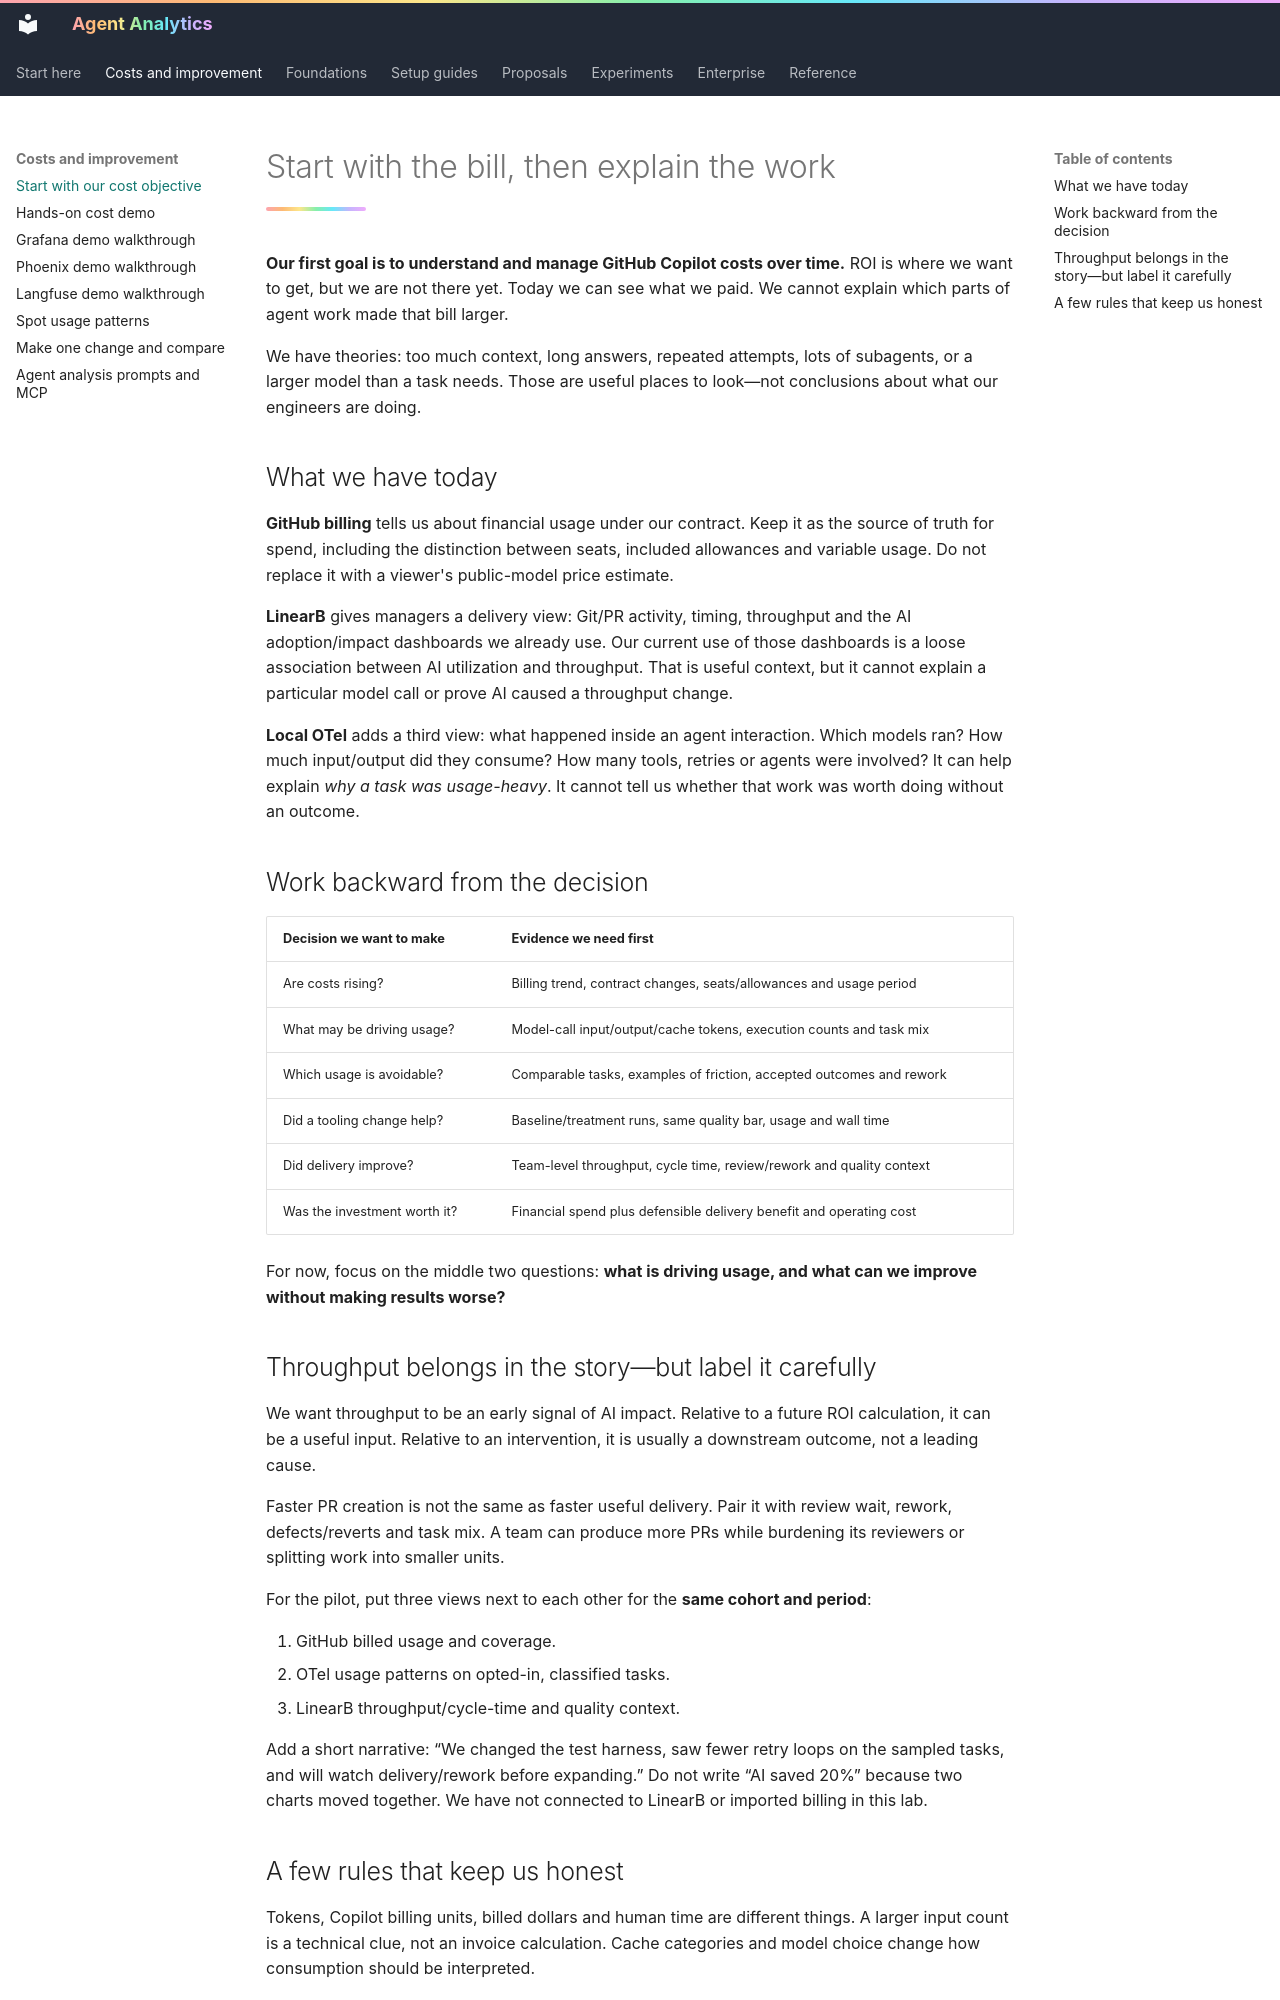

repository: titan-syndicate/agent-analytics · page: insights/cost-objective/index.html · generator: mkdocs

# Start with the bill, then explain the work

**Our first goal is to understand and manage GitHub Copilot costs over time.** ROI is where we want to get, but we are not there yet. Today we can see what we paid. We cannot explain which parts of agent work made that bill larger.

We have theories: too much context, long answers, repeated attempts, lots of subagents, or a larger model than a task needs. Those are useful places to look—not conclusions about what our engineers are doing.

## What we have today

**GitHub billing** tells us about financial usage under our contract. Keep it as the source of truth for spend, including the distinction between seats, included allowances and variable usage. Do not replace it with a viewer's public-model price estimate.

**LinearB** gives managers a delivery view: Git/PR activity, timing, throughput and the AI adoption/impact dashboards we already use. Our current use of those dashboards is a loose association between AI utilization and throughput. That is useful context, but it cannot explain a particular model call or prove AI caused a throughput change.

**Local OTel** adds a third view: what happened inside an agent interaction. Which models ran? How much input/output did they consume? How many tools, retries or agents were involved? It can help explain *why a task was usage-heavy*. It cannot tell us whether that work was worth doing without an outcome.

## Work backward from the decision

| Decision we want to make | Evidence we need first |
| --- | --- |
| Are costs rising? | Billing trend, contract changes, seats/allowances and usage period |
| What may be driving usage? | Model-call input/output/cache tokens, execution counts and task mix |
| Which usage is avoidable? | Comparable tasks, examples of friction, accepted outcomes and rework |
| Did a tooling change help? | Baseline/treatment runs, same quality bar, usage and wall time |
| Did delivery improve? | Team-level throughput, cycle time, review/rework and quality context |
| Was the investment worth it? | Financial spend plus defensible delivery benefit and operating cost |

For now, focus on the middle two questions: **what is driving usage, and what can we improve without making results worse?**

## Throughput belongs in the story—but label it carefully

We want throughput to be an early signal of AI impact. Relative to a future ROI calculation, it can be a useful input. Relative to an intervention, it is usually a downstream outcome, not a leading cause.

Faster PR creation is not the same as faster useful delivery. Pair it with review wait, rework, defects/reverts and task mix. A team can produce more PRs while burdening its reviewers or splitting work into smaller units.

For the pilot, put three views next to each other for the **same cohort and period**:

1. GitHub billed usage and coverage.
2. OTel usage patterns on opted-in, classified tasks.
3. LinearB throughput/cycle-time and quality context.

Add a short narrative: “We changed the test harness, saw fewer retry loops on the sampled tasks, and will watch delivery/rework before expanding.” Do not write “AI saved 20%” because two charts moved together. We have not connected to LinearB or imported billing in this lab.
